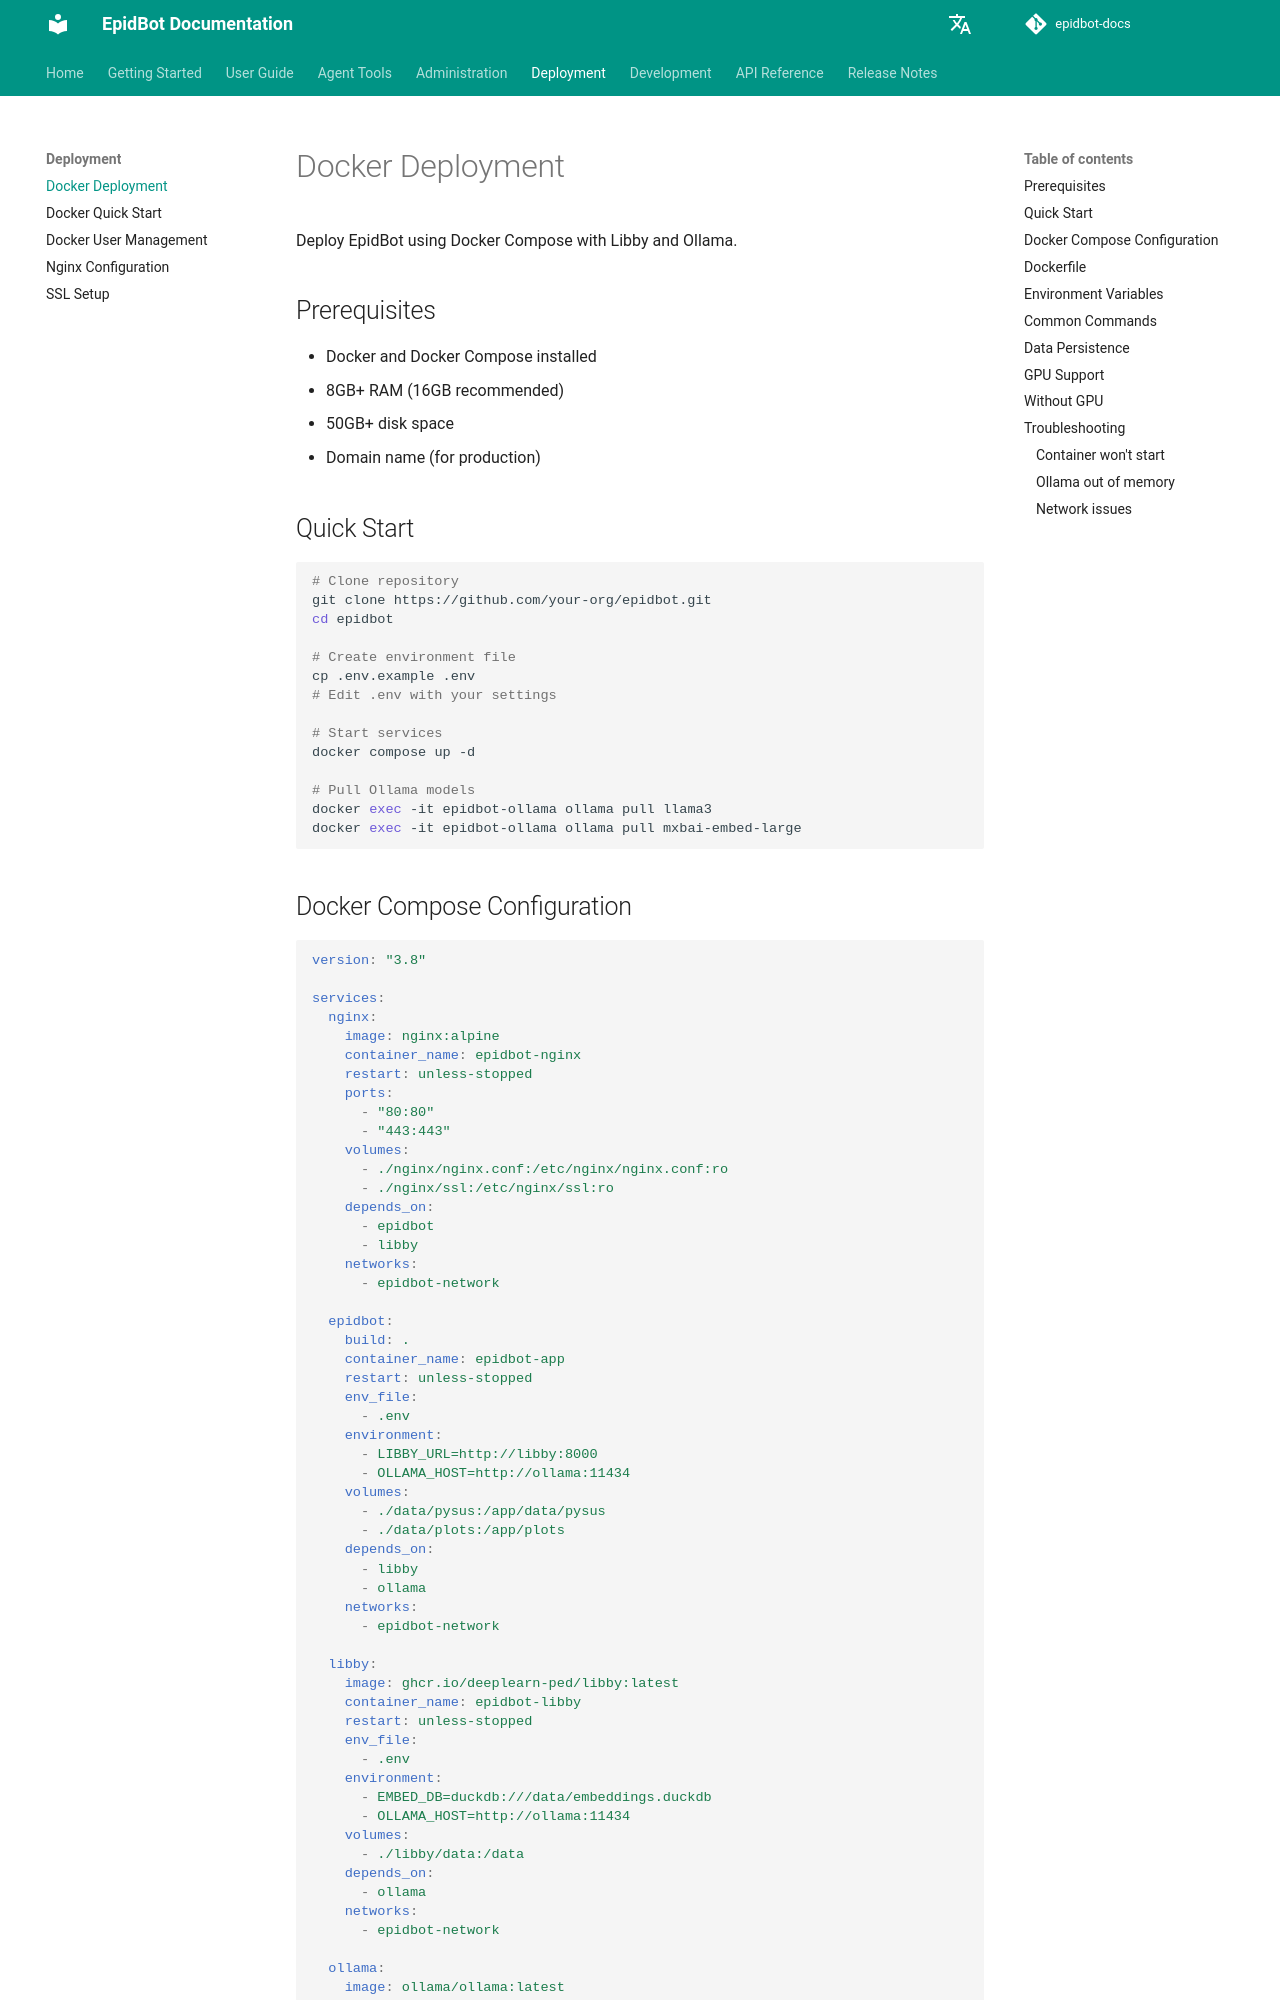

repository: Deeplearn-PeD/epidbot-docs · page: deploy/docker/index.html · generator: mkdocs

# Docker Deployment

Deploy EpidBot using Docker Compose with Libby and Ollama.

## Prerequisites

- Docker and Docker Compose installed
- 8GB+ RAM (16GB recommended)
- 50GB+ disk space
- Domain name (for production)

## Quick Start

```bash
# Clone repository
git clone https://github.com/your-org/epidbot.git
cd epidbot

# Create environment file
cp .env.example .env
# Edit .env with your settings

# Start services
docker compose up -d

# Pull Ollama models
docker exec -it epidbot-ollama ollama pull llama3
docker exec -it epidbot-ollama ollama pull mxbai-embed-large
```
